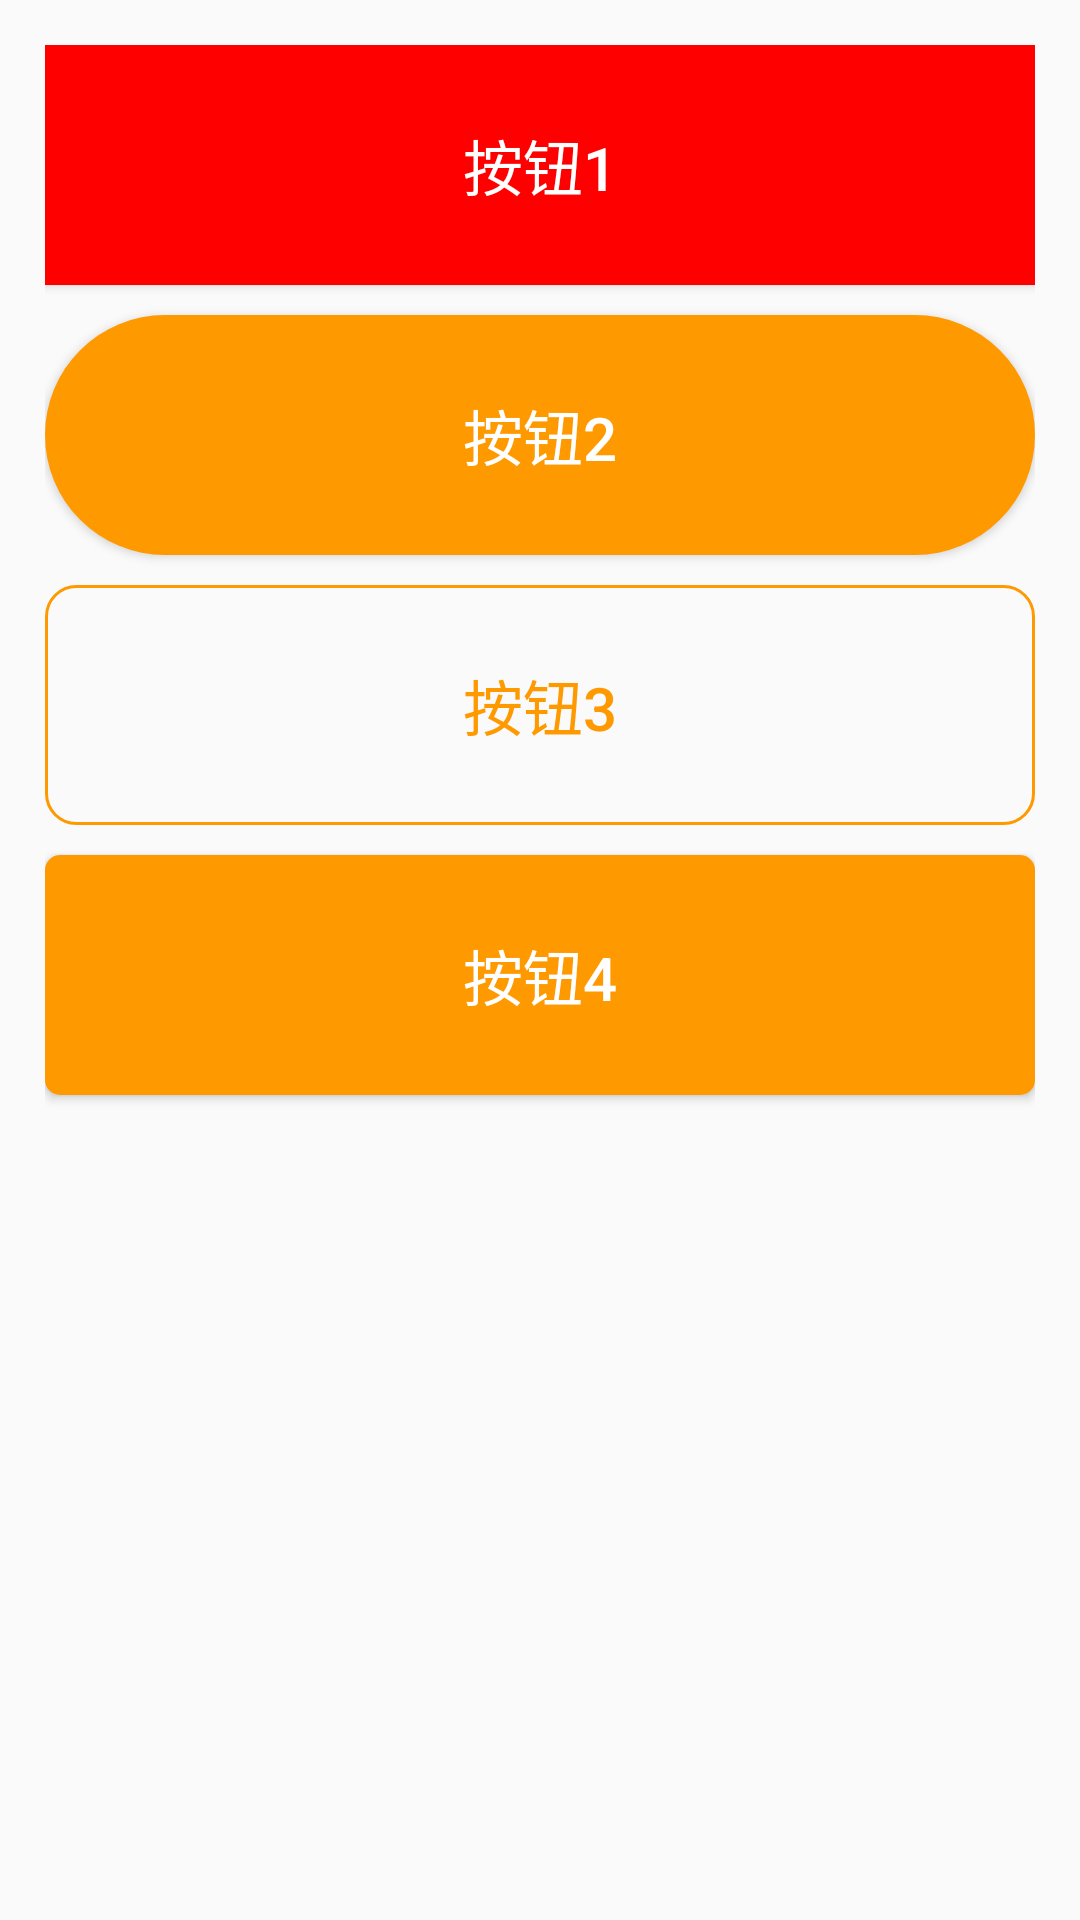

Produce the Android XML layout that renders to this screen, including the resource entries it uses.
<!-- AndroidManifest.xml: application theme Theme.Phone -->
<!-- res/layout/activity_button.xml -->
<?xml version="1.0" encoding="utf-8"?>
<RelativeLayout xmlns:android="http://schemas.android.com/apk/res/android"
    xmlns:app="http://schemas.android.com/apk/res-auto"
    xmlns:tools="http://schemas.android.com/tools"
    android:layout_width="match_parent"
    android:layout_height="match_parent"
    tools:context=".ButtonActivity" android:padding="15dp">

    <Button
        android:id="@+id/btn_1"
        android:layout_width="match_parent"
        android:layout_height="80dp"
        android:text="按钮1"
        android:textColor="#FFFFFF"
        android:textSize="20sp"
        android:background="#FF0000"
        android:elevation="8dp"
        android:foreground="?selectableItemBackground"/>
    <Button
        android:id="@+id/btn_2"
        android:layout_width="match_parent"
        android:layout_height="80dp"
        android:text="按钮2"
        android:textColor="#FFFFFF"
        android:background="@drawable/ripple_btn_bg"
        android:textSize="20sp"
        android:layout_below="@+id/btn_1"
        android:layout_marginTop="10dp" />

    <Button
        android:id="@+id/btn_3"
        android:layout_width="match_parent"
        android:layout_height="80dp"
        android:text="按钮3"
        android:textColor="#FF9900"
        android:textSize="20sp"
        android:background="@drawable/bg_btn3"
        android:layout_below="@id/btn_2"
        android:layout_marginTop="10dp"
        android:elevation="8dp"/>

    <Button
        android:id="@+id/btn_4"
        android:layout_width="match_parent"
        android:layout_height="80dp"
        android:text="按钮4"
        android:textColor="#FFFFFF"
        android:textSize="20sp"
        android:background="@drawable/selector_orange"
        android:layout_below="@id/btn_3"
        android:layout_marginTop="10dp"
        android:onClick="showToast"/>
</RelativeLayout>
<!-- resources referenced by this layout -->
<resources>
  <!-- drawable bg_btn3 (drawable) -->
  <?xml version="1.0" encoding="utf-8"?>
  <shape xmlns:android="http://schemas.android.com/apk/res/android" android:shape="rectangle">
      <stroke android:width="1dp" android:color="#FF9900" />
      <corners android:radius="10dp" />
  </shape>
  <!-- drawable ripple_btn_bg (drawable) -->
  <?xml version="1.0" encoding="utf-8"?>
  <ripple xmlns:android="http://schemas.android.com/apk/res/android" android:color="#22000000">
      <item android:drawable="@drawable/bg_btn2"/>
  </ripple>
  <!-- drawable selector_orange (drawable) -->
  <?xml version="1.0" encoding="utf-8"?>
  <selector xmlns:android="http://schemas.android.com/apk/res/android">
      <item android:state_pressed="true">
          <shape>
              <solid android:color="#AA6600" />
              <corners android:radius="5dp" />
          </shape>
      </item>
  
      <item android:state_pressed="false">
          <shape>
              <solid android:color="#FF9900" />
              <corners android:radius="5dp" />
          </shape>
      </item>
  </selector>
  <style name="Theme.Phone" parent="Theme.MaterialComponents.DayNight.DarkActionBar.Bridge">
          
          <item name="colorPrimary">@color/purple_500</item>
          <item name="colorPrimaryVariant">@color/purple_700</item>
          <item name="colorOnPrimary">@color/white</item>
          
          <item name="colorSecondary">@color/teal_200</item>
          <item name="colorSecondaryVariant">@color/teal_700</item>
          <item name="colorOnSecondary">@color/black</item>
          
          <item name="android:statusBarColor" tools:targetApi="l">?attr/colorPrimaryVariant</item>
          
      </style>
  <!-- drawable bg_btn2 (drawable) -->
  <?xml version="1.0" encoding="utf-8"?>
  <shape xmlns:android="http://schemas.android.com/apk/res/android" android:shape="rectangle">
      <solid android:color="#FF9900" />
      <corners android:radius="50dp" />
  </shape>
  <color name="purple_500">#FF6200EE</color>
  <color name="purple_700">#FF3700B3</color>
  <color name="white">#FFFFFFFF</color>
  <color name="teal_200">#FF03DAC5</color>
  <color name="teal_700">#FF018786</color>
  <color name="black">#FF000000</color>
</resources>
